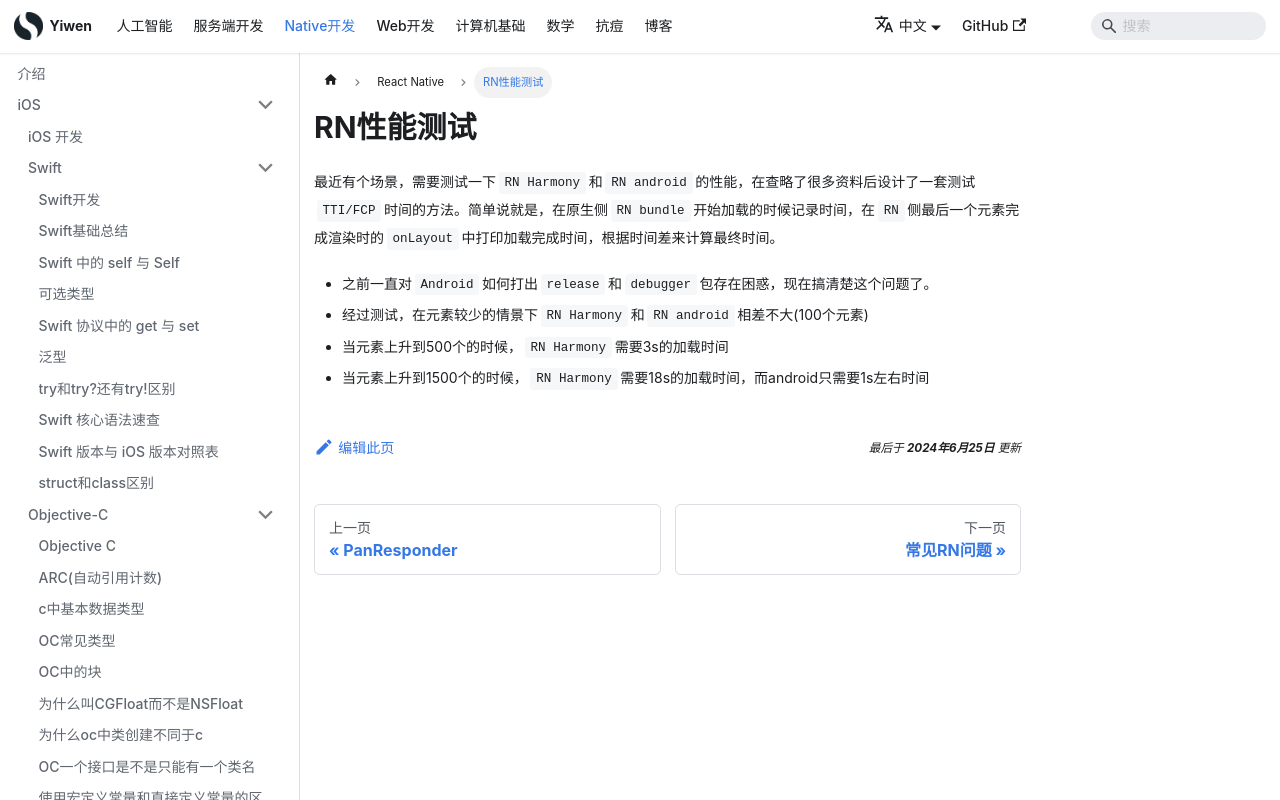

repository: Hao-yiwen/yiwen-blog-website · page: docs/native/ReactNative/performance/index.html · generator: docusaurus

---
title: RN性能测试
sidebar_label: RN性能测试
date: 2024-06-25
last_update:
  date: 2024-06-25
---

# RN性能测试

最近有个场景，需要测试一下`RN Harmony`和`RN android`的性能，在查略了很多资料后设计了一套测试`TTI/FCP`时间的方法。简单说就是，在原生侧`RN bundle`开始加载的时候记录时间，在`RN`侧最后一个元素完成渲染时的`onLayout`中打印加载完成时间，根据时间差来计算最终时间。

- 之前一直对`Android`如何打出`release`和`debugger`包存在困惑，现在搞清楚这个问题了。
- 经过测试，在元素较少的情景下`RN Harmony`和`RN android`相差不大(100个元素)
- 当元素上升到500个的时候，`RN Harmony`需要3s的加载时间
- 当元素上升到1500个的时候，`RN Harmony`需要18s的加载时间，而android只需要1s左右时间
